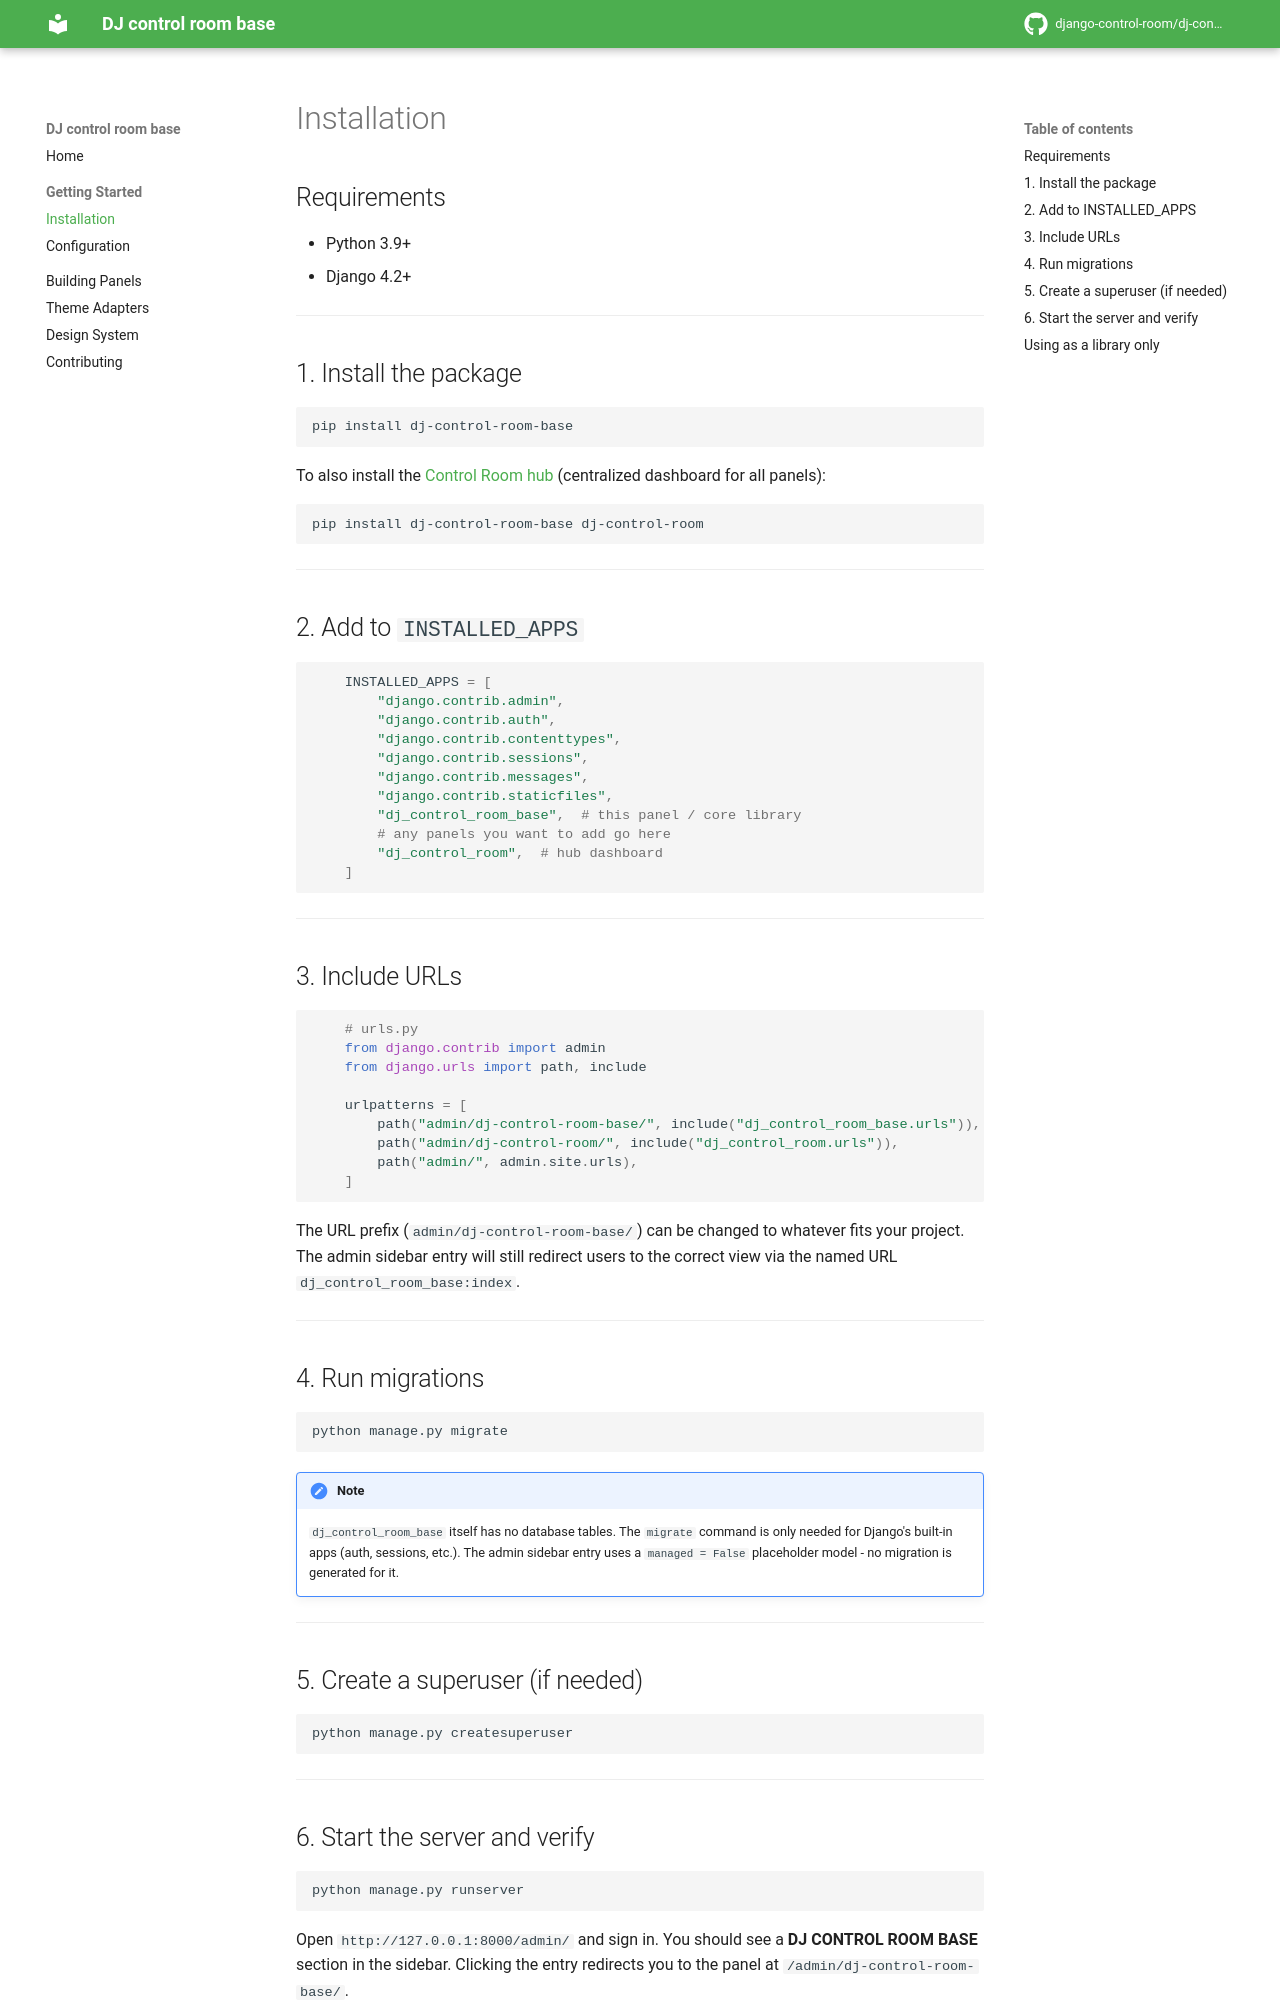

repository: django-control-room/dj-control-room-base · page: installation/index.html · generator: mkdocs

# Installation

## Requirements

- Python 3.9+
- Django 4.2+

---

## 1. Install the package

```bash
pip install dj-control-room-base
```

To also install the [Control Room hub](https://github.com/django-control-room/dj-control-room) (centralized dashboard for all panels):

```bash
pip install dj-control-room-base dj-control-room
```

---

## 2. Add to `INSTALLED_APPS`

```python
    INSTALLED_APPS = [
        "django.contrib.admin",
        "django.contrib.auth",
        "django.contrib.contenttypes",
        "django.contrib.sessions",
        "django.contrib.messages",
        "django.contrib.staticfiles",
        "dj_control_room_base",  # this panel / core library
        # any panels you want to add go here
        "dj_control_room",  # hub dashboard
    ]
```

---

## 3. Include URLs

```python
    # urls.py
    from django.contrib import admin
    from django.urls import path, include

    urlpatterns = [
        path("admin/dj-control-room-base/", include("dj_control_room_base.urls")),
        path("admin/dj-control-room/", include("dj_control_room.urls")),
        path("admin/", admin.site.urls),
    ]
```

The URL prefix (`admin/dj-control-room-base/`) can be changed to whatever fits your project. The admin sidebar entry will still redirect users to the correct view via the named URL `dj_control_room_base:index`.

---

## 4. Run migrations

```bash
python manage.py migrate
```

!!! note
    `dj_control_room_base` itself has no database tables. The `migrate` command is only needed for Django's built-in apps (auth, sessions, etc.). The admin sidebar entry uses a `managed = False` placeholder model - no migration is generated for it.

---

## 5. Create a superuser (if needed)

```bash
python manage.py createsuperuser
```

---

## 6. Start the server and verify

```bash
python manage.py runserver
```

Open `http://127.0.0.1:8000/admin/` and sign in. You should see a **DJ CONTROL ROOM BASE** section in the sidebar. Clicking the entry redirects you to the panel at `/admin/dj-control-room-base/`.

If you installed `dj-control-room`, open `http://127.0.0.1:8000/admin/dj-control-room/` to see the hub dashboard with the panel listed.

---
